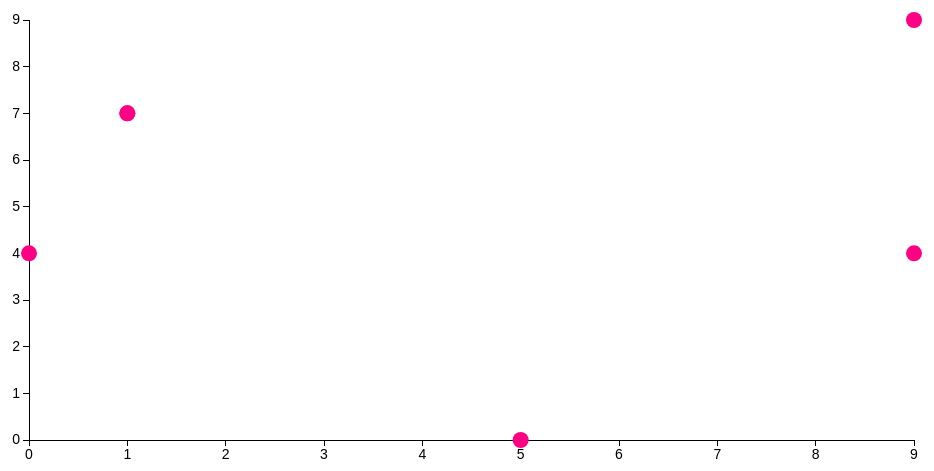
D3 v2 page, settled after 360 driven frames (6 s of simulated time); the page loaded 1 data file(s).


// ── scatterchart.js
//var data = [[5, 3], [10, 17], [15, 4], [2, 8], [1, 20]];

var margin = {top: 20, right: 15, bottom: 60, left: 60}, 
		width = 960 - margin.left - margin.right, 
		height = 500 - margin.top - margin.bottom
		x = d3.scale.ordinal().rangeRoundBands([0,width], 0.5),  //
        y = d3.scale.linear().range([height,0]);                 //

d3.json("data/test_points.json", function(data){

var x = d3.scale.linear()
    .domain([0, d3.max(data, function (d) {
                return d.x;
            })])
    .range([0, width]);

var y = d3.scale.linear()
    .domain([0, d3.max(data, function (d) {
                return d.y;
            })])
    .range([height, 0]);

var chart = d3.select('body')
    .append('svg:svg')
    .attr('width', width + margin.right + margin.left)
    .attr('height', height + margin.top + margin.bottom)
    .attr('class', 'chart')

    var main = chart.append('g')
		.attr('transform', 'translate(' + margin.left + ',' + margin.top + ')')
		.attr('width', width)
		.attr('height', height)
		.attr('class', 'main')

    // draw the x axis
    var xAxis = d3.svg.axis()
		.scale(x)
		.orient('bottom');

main.append('g')
	.attr('transform', 'translate(0,' + height + ')')
	.attr('class', 'main axis date')
	.call(xAxis);

// draw the y axis
var yAxis = d3.svg.axis()
    .scale(y)
    .orient('left');

main.append('g')
	.attr('transform', 'translate(0,0)')
	.attr('class', 'main axis date')
	.call(yAxis);

var g = main.append("svg:g");

g.selectAll("scatter-dots")
	.data(data)
	.enter()
		.append("svg:circle")
		.attr("cx", function (d, i) {
			return x(d.x);
		})
		.attr("cy", function (d) {
			return y(d.y);
		})
		.attr("r", 8);

})

### data: data/test_points.json
[
 {
  "x": "19",
  "y": "16"
 },
 {
  "x": "9",
  "y": "9"
 },
 {
  "x": "10",
  "y": "9"
 },
 {
  "x": "1",
  "y": "10"
 },
 {
  "x": "11",
  "y": "14"
 },
 {
  "x": "5",
  "y": "17"
 },
 {
  "x": "7",
  "y": "19"
 },
 {
  "x": "1",
  "y": "7"
 },
 "... 9 more items"
]